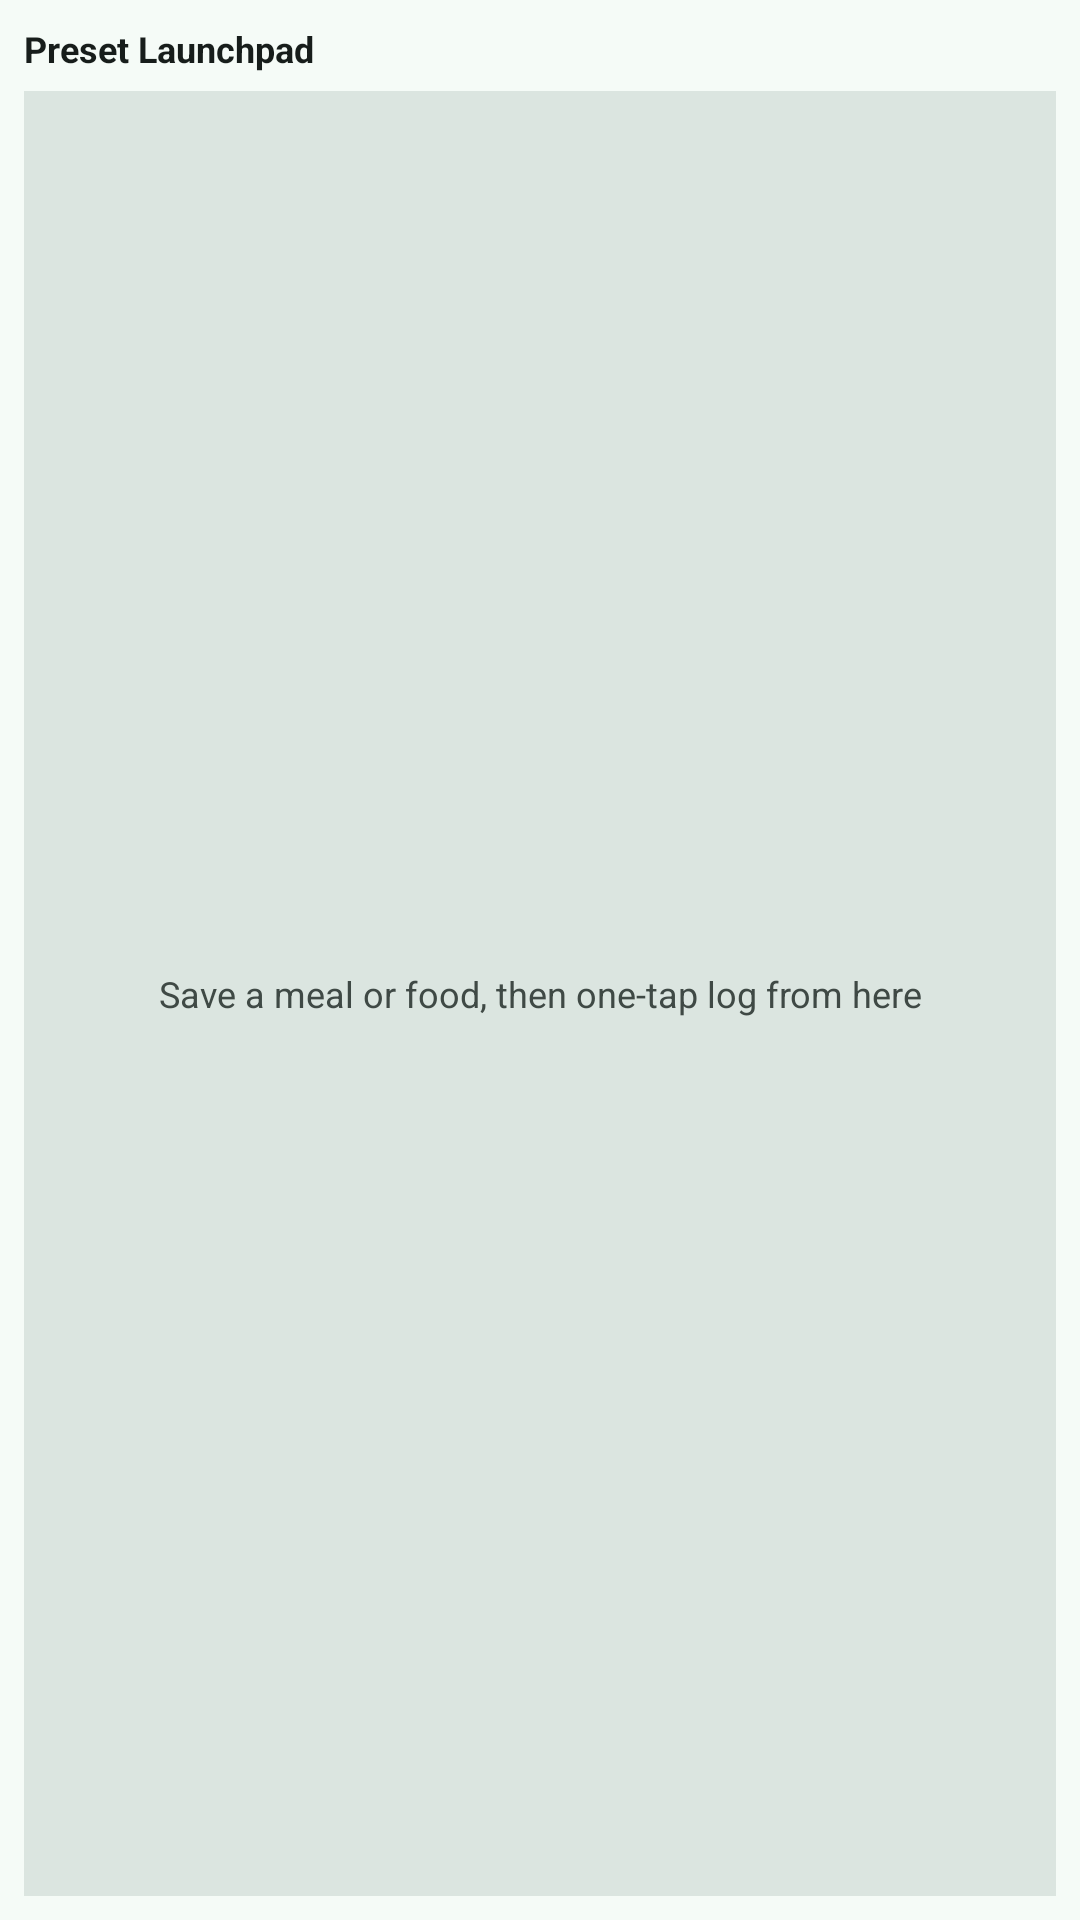

This screen was rendered from an Android layout file. Write that file and the resources it references.
<!-- AndroidManifest.xml: application theme Theme.FitBuddy -->
<!-- res/layout/widget_preview_preset_launchpad.xml -->
<?xml version="1.0" encoding="utf-8"?>
<LinearLayout xmlns:android="http://schemas.android.com/apk/res/android"
    android:layout_width="match_parent"
    android:layout_height="match_parent"
    android:background="#F5FBF7"
    android:orientation="vertical"
    android:padding="8dp">

    <TextView
        android:layout_width="wrap_content"
        android:layout_height="wrap_content"
        android:text="@string/widget_preset_launchpad_title"
        android:textColor="#171D1B"
        android:textSize="12sp"
        android:textStyle="bold" />

    <TextView
        android:layout_width="match_parent"
        android:layout_height="0dp"
        android:layout_marginTop="6dp"
        android:layout_weight="1"
        android:background="#DBE5E0"
        android:gravity="center"
        android:padding="10dp"
        android:text="@string/widget_preset_launchpad_empty"
        android:textColor="#3F4945"
        android:textSize="12sp" />
</LinearLayout>
<!-- resources referenced by this layout -->
<resources>
  <string name="widget_preset_launchpad_empty">Save a meal or food, then one-tap log from here</string>
  <string name="widget_preset_launchpad_title">Preset Launchpad</string>
  <style name="Theme.FitBuddy" parent="Theme.Material3.DayNight.NoActionBar">
          <item name="android:statusBarColor">@android:color/transparent</item>
          <item name="android:navigationBarColor">@android:color/transparent</item>
          <item name="android:windowLightStatusBar">true</item>
      </style>
</resources>
